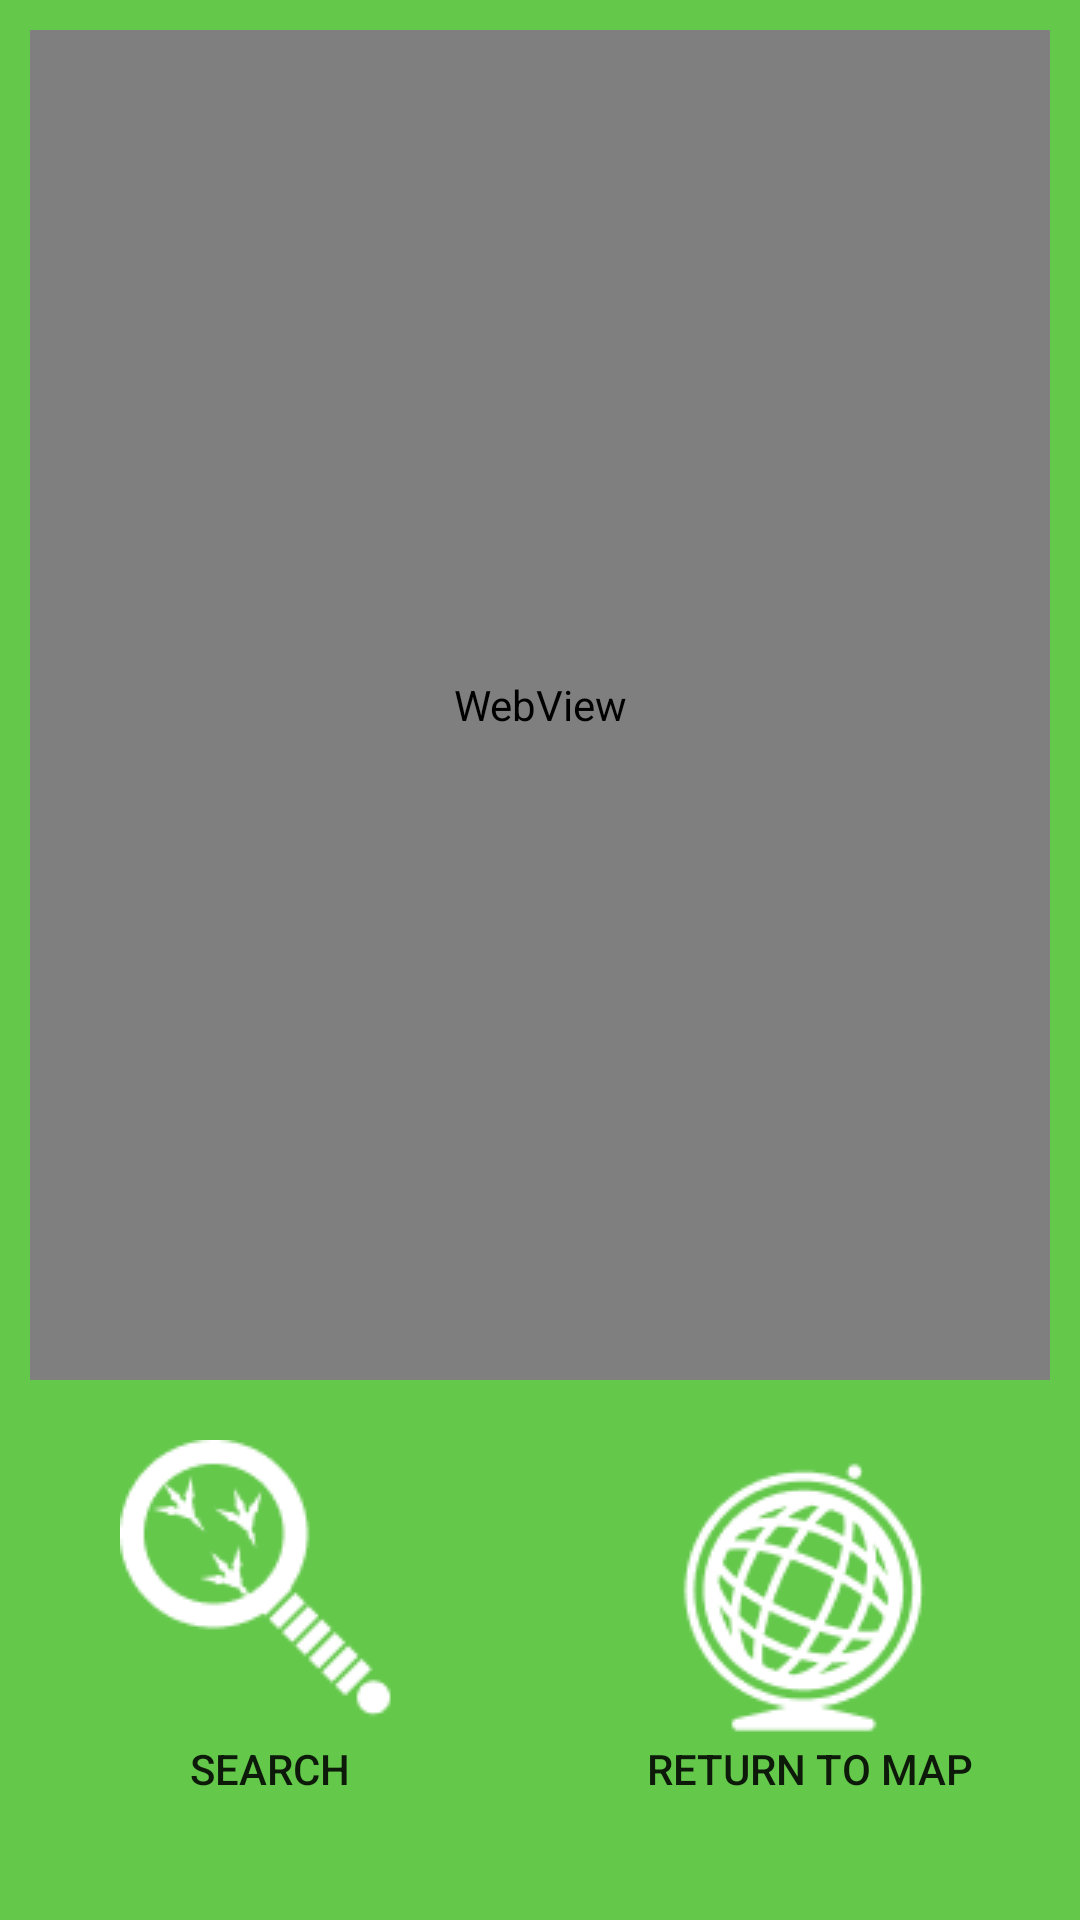

Write the Android layout XML for this screen, with the resource values it uses.
<!-- AndroidManifest.xml: application theme Theme.BirdFinder -->
<!-- res/layout/activity_info.xml -->
<?xml version="1.0" encoding="utf-8"?>
<LinearLayout xmlns:android="http://schemas.android.com/apk/res/android"
    xmlns:app="http://schemas.android.com/apk/res-auto"
    xmlns:tools="http://schemas.android.com/tools"
    android:layout_width="match_parent"
    android:layout_height="match_parent"
    android:background="#64C84B"
    android:orientation="vertical"
    tools:context=".InfoActivity">

    <WebView
        android:id="@+id/info_webView"
        android:layout_width="match_parent"
        android:layout_height="450dp"
        android:layout_margin="10dp" />

    <LinearLayout
        android:layout_width="match_parent"
        android:layout_height="match_parent"
        android:orientation="horizontal">

        <Button
            android:id="@+id/info_button_search"
            android:layout_width="100dp"
            android:layout_height="wrap_content"
            android:layout_margin="10dp"
            android:layout_weight="1"
            android:background="@android:color/transparent"
            android:drawableTop="@drawable/bird_finder_search_icon"
            android:onClick="GoToSelect"
            android:text="@string/button_label_search" />

        <Button
            android:id="@+id/info_button_map"
            android:layout_width="100dp"
            android:layout_height="wrap_content"
            android:layout_margin="10dp"
            android:layout_weight="1"
            android:background="@android:color/transparent"
            android:drawableTop="@drawable/bird_finder_globe_icon"
            android:onClick="GoToMap"
            android:text="@string/button_label_map" />
    </LinearLayout>
</LinearLayout>
<!-- resources referenced by this layout -->
<resources>
  <!-- drawable bird_finder_globe_icon: png bitmap (drawable, 3269 bytes) -->
  <!-- drawable bird_finder_search_icon: png bitmap (drawable, 2069 bytes) -->
  <string name="button_label_map">RETURN TO MAP</string>
  <string name="button_label_search">SEARCH</string>
  <style name="Theme.BirdFinder" parent="Theme.MaterialComponents.DayNight.NoActionBar">
          
          <item name="colorPrimary">@color/purple_500</item>
          <item name="colorPrimaryVariant">@color/purple_700</item>
          <item name="colorOnPrimary">@color/white</item>
          
          <item name="colorSecondary">@color/teal_200</item>
          <item name="colorSecondaryVariant">@color/teal_700</item>
          <item name="colorOnSecondary">@color/black</item>
          
          <item name="android:statusBarColor" tools:targetApi="l">?attr/colorPrimaryVariant</item>
          
      </style>
  <!-- not gathered from this repository: default colours our renderer supplied (Android Studio template values) -->
  <color name="purple_500">#FF6200EE</color>
  <color name="purple_700">#FF3700B3</color>
  <color name="teal_200">#FF03DAC5</color>
  <color name="teal_700">#FF018786</color>
  <color name="black">#FF000000</color>
  <color name="white">#FFFFFFFF</color>
</resources>
